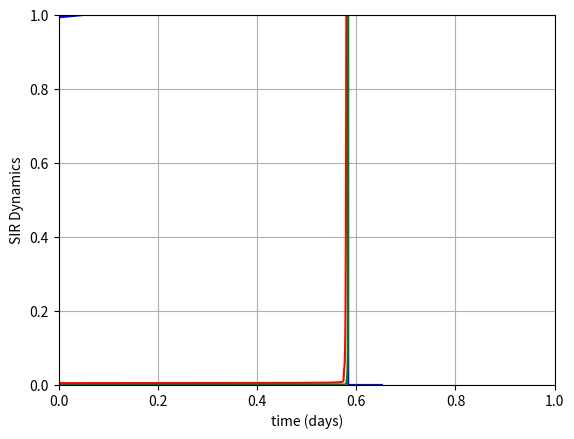

Reproduce this figure in Python.
#!/usr/bin/env python3
# -*- coding: utf-8 -*-
"""
The Poletti Model
SIR with social behavioral changes
adapted to plot all three compartment types

AIM-MCRN Dynamics and Data 

Created on Tue Jul 14 12:42:31 2020

[redacted]
"""

import numpy as np
from scipy.integrate import odeint
import matplotlib.pyplot as plt


## Global parameters ##

num_compartments = 8 # the number of compartments in the epi part of the model

recovery_days = 2.8 # average length of infection (current baseline from 2012)
gamma = 1/recovery_days # rate of recovery

beta_S = 0.5 # infection rate for symptomatic infectives
beta_A = 0.5 # infection rate for asymptomatic infectives

q = 0.85  # reduction factor for those with altered/adjusted behavior
p = 0.6   # probability of developing symptoms


avg_memory = 10   # average length of memory regarding active cases
nu  = 1/avg_memory  # rate of forgetting past "new case" counts

#m_n = # percieved risk of infection without adjusting behavior
#m_a = # percieved risk of infection while using adjusted behavior
#k =  # constant cost of having adjusted behavior
M_thresh = 0.01 # risk threshold ... k/(m_n-m_a)
m = 1/M_thresh

#omega_tilde = # rate at which individuals meet
#phi =         # proportionality constant for how risk perception linearly relates to switching
#omega = omega_tilde*phi
#alpha =       # timescale factor ... t (slow) / tau(fast)
rho = 10 #k*omega/alpha   # speed of behavioral changes (1/days)

#mu_tilde = # irrational exploration (randomness)
mu = 10**(-8)  #mu_tilde/(omega*k) # irrational exploration with fixed units



'''
SIR model
'''
def SIR_system(State_vector, t):
    
    S, I, R = State_vector
    
    S_dot = -beta_S*S*I
    I_dot = beta_S*S*I - gamma*I
    R_dot = gamma*I
    
    deriv = np.array([S_dot, I_dot, R_dot])
    
    return deriv


'''
This is the version of the Poletti model from equation (3) on page 83 of the
2012 paper. This model is different from the model that Poletti et. al. use
in their analysis because it does not assume that x:(1-x) gives the same ratio
for S, I_A, and R. 
'''
def ODE_system(State_vector,t):
    
#    epi_compartments = State_vector[:num_compartments]
#    behavior_variables = State_vector[num_compartments:]
    
    epi_compartments = State_vector[:-1]
    behavior_variables = State_vector[-1]
    
    S_n, S_a, I_S, I_An, I_Aa, R_S, R_An, R_Aa = epi_compartments
    M = behavior_variables
    
    lambda_t = force_of_infection(I_S, I_An, I_Aa)
    
    ### first establish the transmission dynamics ###
    Sn_dot = -lambda_t*S_n
    Sa_dot = - q*lambda_t*S_a
    
    IS_dot  = p*(lambda_t*S_n + q*lambda_t*S_a) - gamma*I_S
    IAn_dot = (1-p)*lambda_t*S_n - gamma*I_An
    IAa_dot = (1-p)*q*lambda_t*S_a - gamma*I_Aa
    
    RS_dot  = gamma*I_S
    RAn_dot = gamma*I_An
    RAa_dot = gamma*I_Aa
    
    ### second add the imitation and behavior switching dynamics ###
    M_dot = p*(lambda_t*S_n + q*lambda_t*S_a) - nu*I_S
    
    Delta_P = payoff_difference(M) #note: this still has extra k divided 
    
    ## intra-compartment imitation:
    
    Sn_dot += rho*(S_n*S_a*Delta_P + mu*S_a - mu*S_n)
    Sa_dot += rho*(S_n*S_a*Delta_P - mu*S_a + mu*S_n)
    
    IAn_dot += rho*(I_An*I_Aa*Delta_P + mu*I_Aa - mu*I_An)
    IAa_dot += rho*(I_An*I_Aa*Delta_P - mu*I_Aa + mu*I_An)
    
    RAn_dot += rho*(R_An*R_Aa*Delta_P + mu*R_Aa - mu*R_An)
    RAa_dot += rho*(R_An*R_Aa*Delta_P - mu*R_Aa + mu*R_An)
    
    
    ## inter-compartment imitation:
    
    if Delta_P > 0: # note that sign should still be the same since k>0
        
        Sn_dot +=  rho*S_a*(I_An+R_An)*Delta_P
        Sa_dot += -rho*S_a*(I_An+R_An)*Delta_P
        
        IAn_dot +=  rho*I_Aa*(S_n+R_An)*Delta_P
        IAa_dot += -rho*I_Aa*(S_n+R_An)*Delta_P
        
        RAn_dot +=  rho*R_Aa*(I_An+S_n)*Delta_P
        RAa_dot += -rho*R_Aa*(I_An+S_n)*Delta_P
        
    elif Delta_P <0: # is the sign correct here? Should it be abs[Delta_P]?
        
        Sn_dot += -rho*S_n*(I_Aa+R_Aa)*Delta_P
        Sa_dot +=  rho*S_n*(I_Aa+R_Aa)*Delta_P
        
        IAn_dot += -rho*I_An*(S_a+R_Aa)*Delta_P
        IAa_dot +=  rho*I_An*(S_a+R_Aa)*Delta_P
        
        RAn_dot += -rho*R_An*(I_Aa+S_a)*Delta_P
        RAa_dot +=  rho*R_An*(I_Aa+S_a)*Delta_P
        
    deriv = np.array([Sn_dot,Sa_dot,IS_dot, IAn_dot, IAa_dot,\
                      RS_dot, RAn_dot, RAa_dot, M_dot])
#    deriv = np.zeros(9)
    
    return deriv


'''
Gives the force of infection (or lambda) given the current number of infected
individuals in each respective infected compartments.
'''
def force_of_infection(I_S, I_An, I_Aa):

    return beta_S*I_S+beta_A*I_An+q*beta_A*I_Aa


'''
Gives P_n-P_a as guage of which behavior is more advantageous as a function 
of percieved number of cases (ie. perceived risk).
'''
def payoff_difference(M):
    
#    P_n = -m_n*M
#    P_a = -k - m_a*M
#    Delta_P = P_n-P_a # k - (m_n-m_a)*M  # most intuitive
    
    Delta_P  = 1-m*M  # k*(1-m*M) = the real Delta_P  # note: divided by extra k that will be fixed with rho
    
    return Delta_P

def plot_SIR(time, solution, reg_SIR=False):
    
    fig, ax = plt.subplots()  
    
    if reg_SIR == False:
        S = solution[:,0]+solution[:,1]
        I = solution[:,2]+solution[:,3]+solution[:,4]
        R = solution[:,5]+solution[:,6]+solution[:,7]
    else:
        S = solution[:,0]
        I = solution[:,1]
        R = solution[:,2]

    ax.plot(time, S, '-b')
    ax.plot(time, I, '-r')
    ax.plot(time, R, '-g')
    
    ax.set(xlabel='time (days)', ylabel='SIR Dynamics')
    ax.set_ylim((0,1))
    ax.set_xlim((0,1))
    ax.grid()
    
    return

def main():
    
    Sn_0  = 0.99
    Sa_0  = 0.005
    IS_0  = 0.001
    IAn_0 = 0.004
    IAa_0 = 0
    RS_0  = 0
    RAn_0 = 0
    RAa_0 = 0
    
    M_0 = 0.0001  # prior belief of risk (or "overestimation" of risk)
    
    initial_state = np.array([Sn_0,Sa_0,IS_0,IAn_0,IAa_0,RS_0,RAn_0,RAa_0,M_0])
    
    if np.sum(initial_state)- M_0 != 1:
        print("Error: make sure population sums to 1")
        return
    
    t = np.arange(0,100,0.0001)
    
    solution = odeint(ODE_system,initial_state,t)
#    solution = odeint(SIR_system, np.array([0.99,0.01,0]),t)
    
    plot_SIR(t, solution)
    
    
    return

main()

















    

